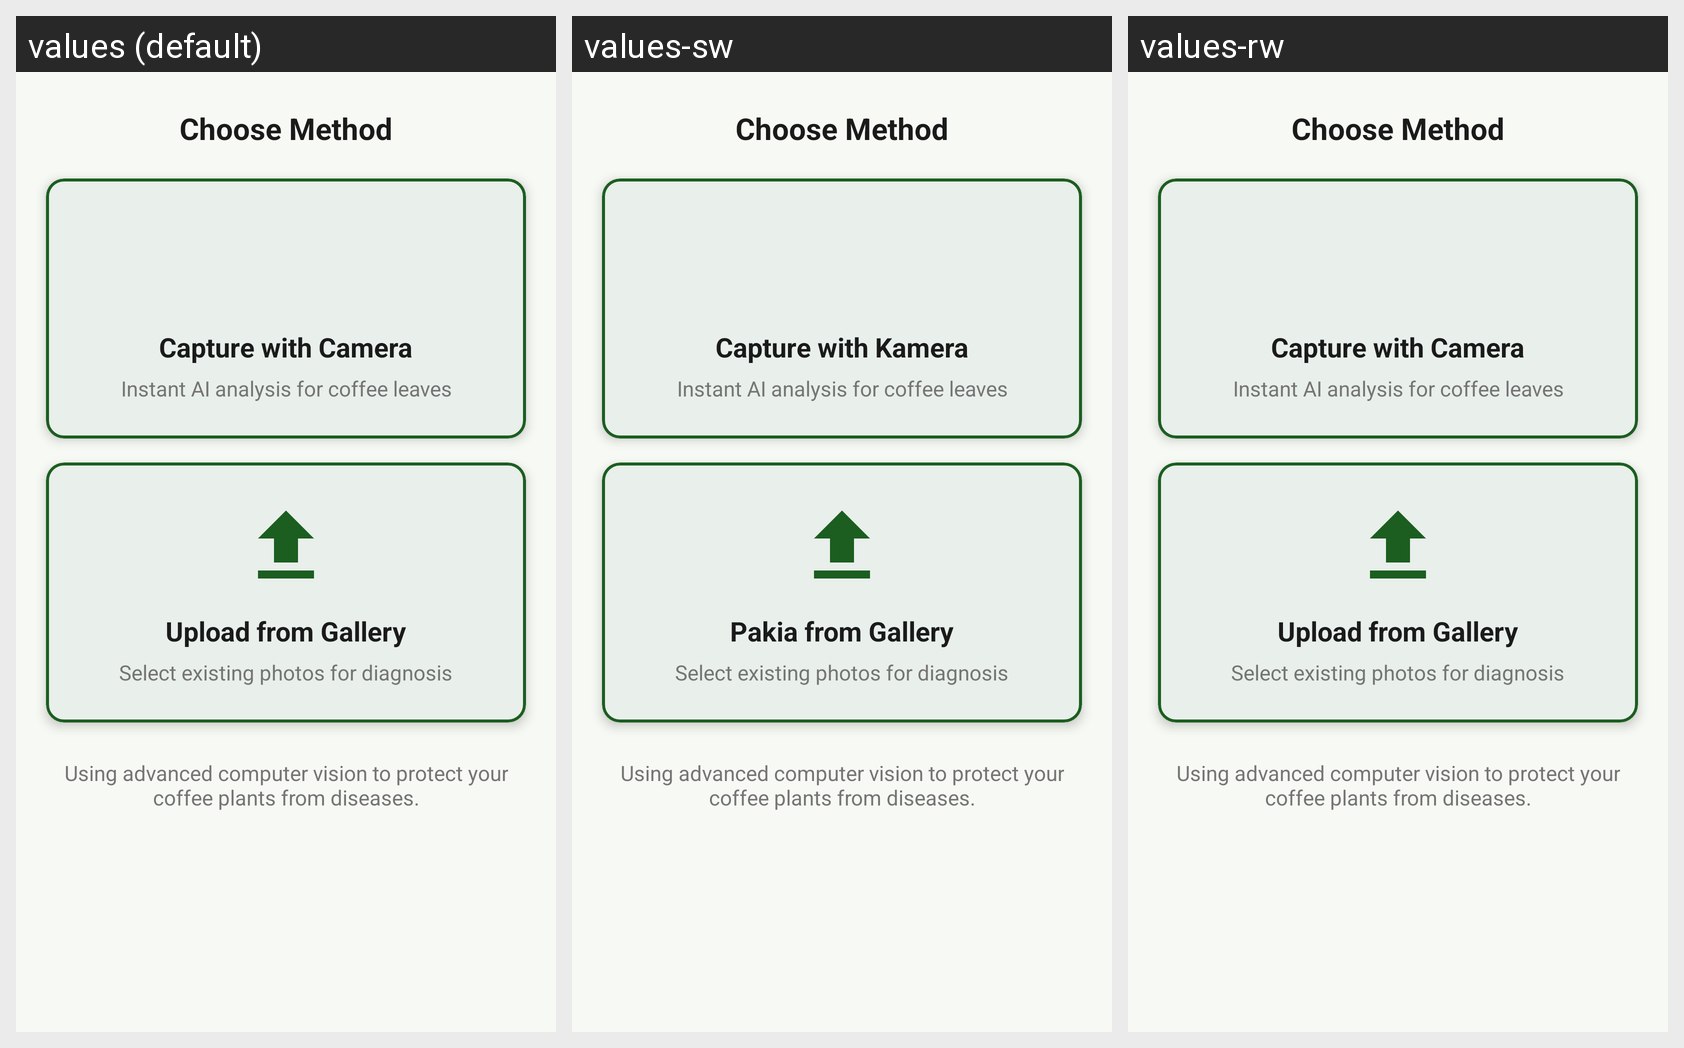

The same Android screen rendered under several of its app's locales, left to right. List the strings drawn on it with the default value and each locale's translation.
Android screen res/layout/fragment_scan.xml rendered under 3 locales, left to right: values (default), values-sw, values-rw. Device: Nexus 5 (rendered at 1080×1920; each locale shown at half size, 540×960, under a caption strip naming it); theme Theme.CoffeeDiseasesDetection.
Strings drawn on this screen, with the default value and each locale's value (text and hints the layout hard-codes, and strings that could not be matched under every locale, appear in the picture but are not listed):

scan_choose_method
  values: Choose Method
  values-sw: Choose Method
  values-rw: Choose Method  [not translated; the default value is used]

scan_capture_camera
  values: Capture with Camera
  values-sw: Capture with Kamera
  values-rw: Capture with Camera  [not translated; the default value is used]

scan_capture_subtitle
  values: Instant AI analysis for coffee leaves
  values-sw: Instant AI analysis for coffee leaves
  values-rw: Instant AI analysis for coffee leaves  [not translated; the default value is used]

scan_upload_gallery
  values: Upload from Gallery
  values-sw: Pakia from Gallery
  values-rw: Upload from Gallery  [not translated; the default value is used]

scan_upload_subtitle
  values: Select existing photos for diagnosis
  values-sw: Select existing photos for diagnosis
  values-rw: Select existing photos for diagnosis  [not translated; the default value is used]

scan_footer_note
  values: Using advanced computer vision to protect your coffee plants from diseases.
  values-sw: Using advanced computer vision to protect your coffee plants from diseases.
  values-rw: Using advanced computer vision to protect your coffee plants from diseases.  [not translated; the default value is used]
